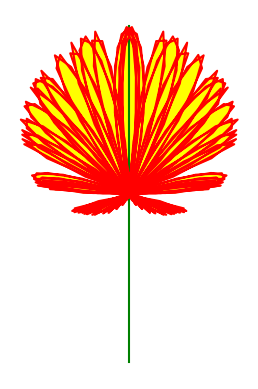

Generate this figure with matplotlib:
import numpy as np
import matplotlib.pyplot as plt

# Crear una figura y un eje
fig, ax = plt.subplots()

# Graficar el tallo de la flor
ax.plot([0, 0], [-1, 1], color='green')

# Configurar el aspecto de la figura
ax.set_aspect('equal')
ax.axis('off')

# Crear varias flores
num_flowers = 5  # Number of flowers to create
for i in range(num_flowers):
    # Crear los datos para la flor
    theta = np.linspace(0, 2*np.pi, 100)
    r = np.sin((5+i)*theta) * np.cos((4+i)*theta)

    # Graficar la flor
    ax.plot(r * np.cos(theta), r * np.sin(theta), color='red')
    ax.fill(r * np.cos(theta), r * np.sin(theta), color='yellow')

# Mostrar la figura
plt.show()